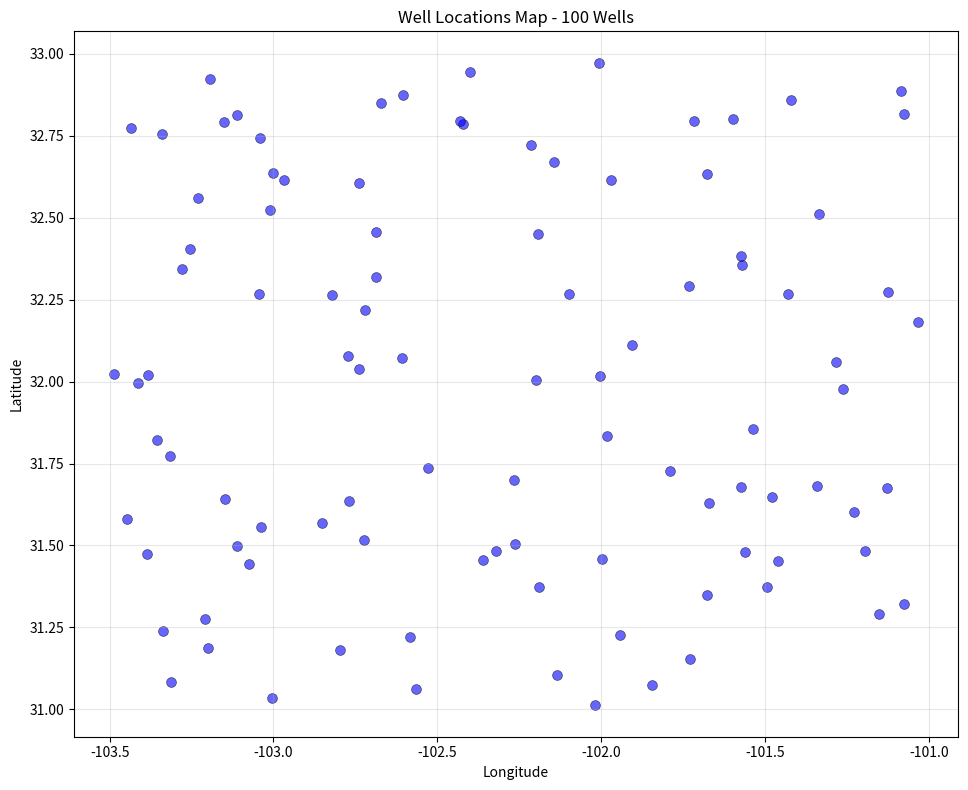
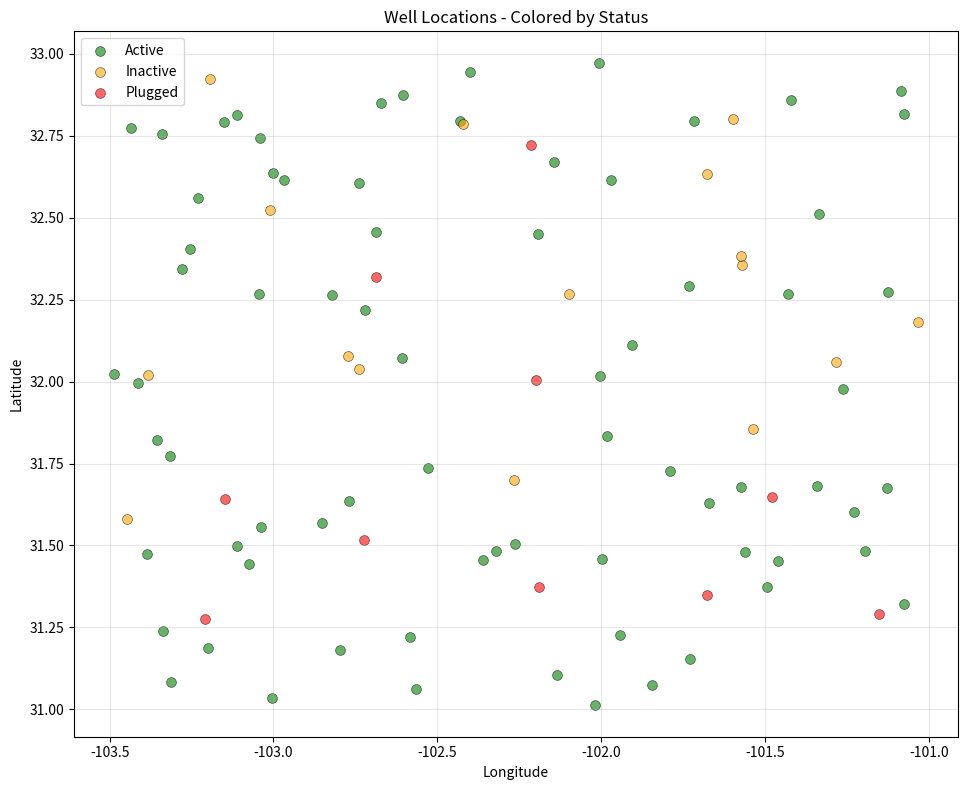
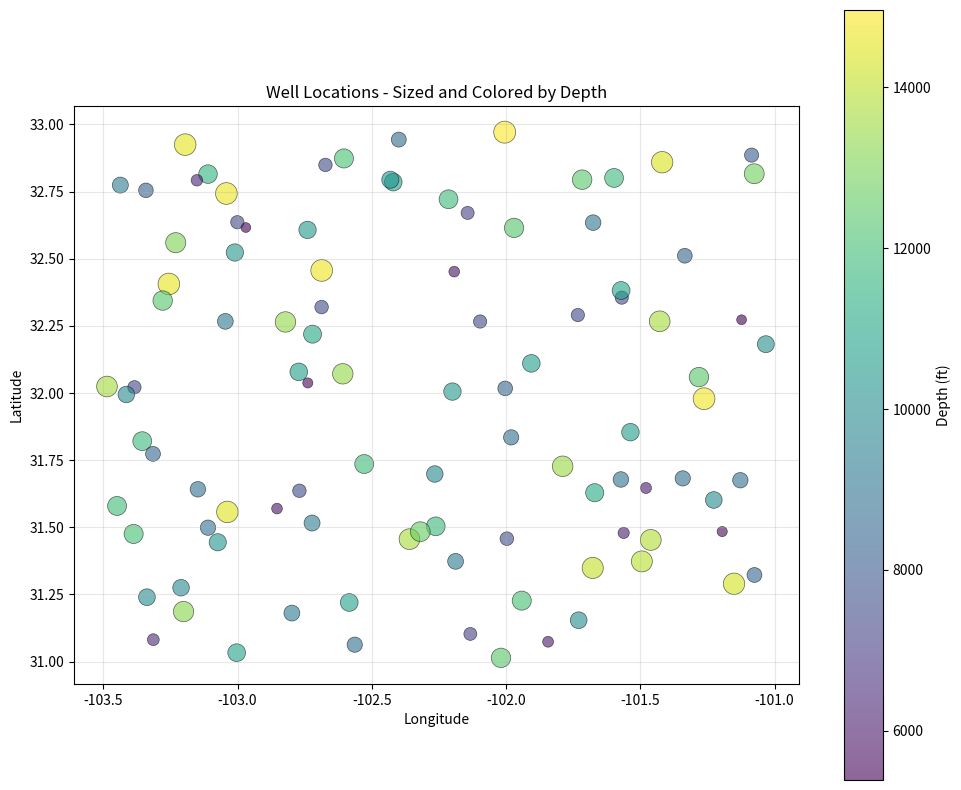

Write Python code to recreate these figures, in order.
# Import GeoSuite modules
import pandas as pd
import numpy as np
import matplotlib.pyplot as plt

# Try to import geospatial demo data
try:
    from geosuite.geospatial.loaders.demo import create_demo_texas_data
    GEOSPATIAL_AVAILABLE = True
except ImportError:
    GEOSPATIAL_AVAILABLE = False
    print("Geospatial module not available. Creating synthetic well data.")

print("GeoSuite imported successfully!")

# Load demo well data with locations
if GEOSPATIAL_AVAILABLE:
    wells, pipelines, facilities, incidents = create_demo_texas_data()
    print(f"Loaded {len(wells)} wells")
    print(f"\nColumns: {wells.columns.tolist()}")
else:
    # Create synthetic well data
    np.random.seed(42)
    n_wells = 100
    wells = pd.DataFrame({
        'well_id': [f'Well_{i+1}' for i in range(n_wells)],
        'name': [f'Well_{i+1}' for i in range(n_wells)],
        'lon': np.random.uniform(-103.5, -101.0, n_wells),  # West Texas
        'lat': np.random.uniform(31.0, 33.0, n_wells),
        'operator': np.random.choice(['Operator_A', 'Operator_B', 'Operator_C'], n_wells),
        'status': np.random.choice(['Active', 'Inactive', 'Plugged'], n_wells, p=[0.7, 0.2, 0.1]),
        'depth_ft': np.random.uniform(5000, 15000, n_wells).astype(int)
    })
    print(f"Created {len(wells)} synthetic wells")

print(f"\nWell data preview:")
wells.head()

# Create basic well location map
fig, ax = plt.subplots(figsize=(10, 8))

# Plot well locations
ax.scatter(wells['lon'], wells['lat'], s=50, alpha=0.6, c='blue', edgecolors='black', linewidth=0.5)

ax.set_xlabel('Longitude')
ax.set_ylabel('Latitude')
ax.set_title(f'Well Locations Map - {len(wells)} Wells')
ax.grid(True, alpha=0.3)
ax.set_aspect('equal', adjustable='box')

plt.tight_layout()
plt.show()

# Color wells by status
if 'status' in wells.columns:
    status_colors = {'Active': 'green', 'Inactive': 'orange', 'Plugged': 'red'}
    
    fig, ax = plt.subplots(figsize=(10, 8))
    
    for status, color in status_colors.items():
        status_wells = wells[wells['status'] == status]
        if len(status_wells) > 0:
            ax.scatter(status_wells['lon'], status_wells['lat'], 
                      s=50, alpha=0.6, c=color, label=status, 
                      edgecolors='black', linewidth=0.5)
    
    ax.set_xlabel('Longitude')
    ax.set_ylabel('Latitude')
    ax.set_title('Well Locations - Colored by Status')
    ax.legend()
    ax.grid(True, alpha=0.3)
    ax.set_aspect('equal', adjustable='box')
    
    plt.tight_layout()
    plt.show()
    
    # Show status distribution
    print("\nWell Status Distribution:")
    print(wells['status'].value_counts())

# Size wells by depth
if 'depth_ft' in wells.columns:
    fig, ax = plt.subplots(figsize=(10, 8))
    
    # Normalize depth for marker size
    depth_normalized = (wells['depth_ft'] - wells['depth_ft'].min()) / (wells['depth_ft'].max() - wells['depth_ft'].min())
    sizes = 50 + depth_normalized * 200  # Size range: 50-250
    
    scatter = ax.scatter(wells['lon'], wells['lat'], s=sizes, 
                        alpha=0.6, c=wells['depth_ft'], cmap='viridis',
                        edgecolors='black', linewidth=0.5)
    
    cbar = plt.colorbar(scatter, ax=ax)
    cbar.set_label('Depth (ft)')
    
    ax.set_xlabel('Longitude')
    ax.set_ylabel('Latitude')
    ax.set_title('Well Locations - Sized and Colored by Depth')
    ax.grid(True, alpha=0.3)
    ax.set_aspect('equal', adjustable='box')
    
    plt.tight_layout()
    plt.show()